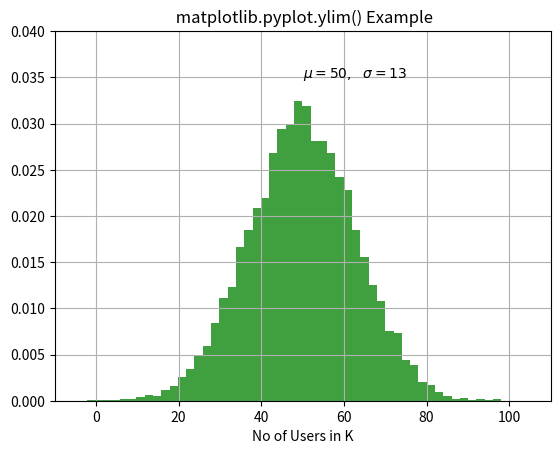

Reproduce this figure in Python.
# Implementation of matplotlib function
import matplotlib.pyplot as plt
import numpy as np

np.random.seed(9680801)

mu, sigma = 50, 13
x = mu + sigma * np.random.randn(10000)

# the histogram of the data
n, bins, patches = plt.hist(x, 50,
							density = True,
							facecolor ='g',
							alpha = 0.75)


plt.xlabel('No of Users in K')
plt.title('Histogram of IQ')
plt.text(50, .035, r'$\mu = 50,\ \ \sigma = 13$')

plt.xlim(-10, 110)
plt.ylim(0, 0.04)

plt.grid(True)
plt.title(" matplotlib.pyplot.ylim() Example")

plt.show()
